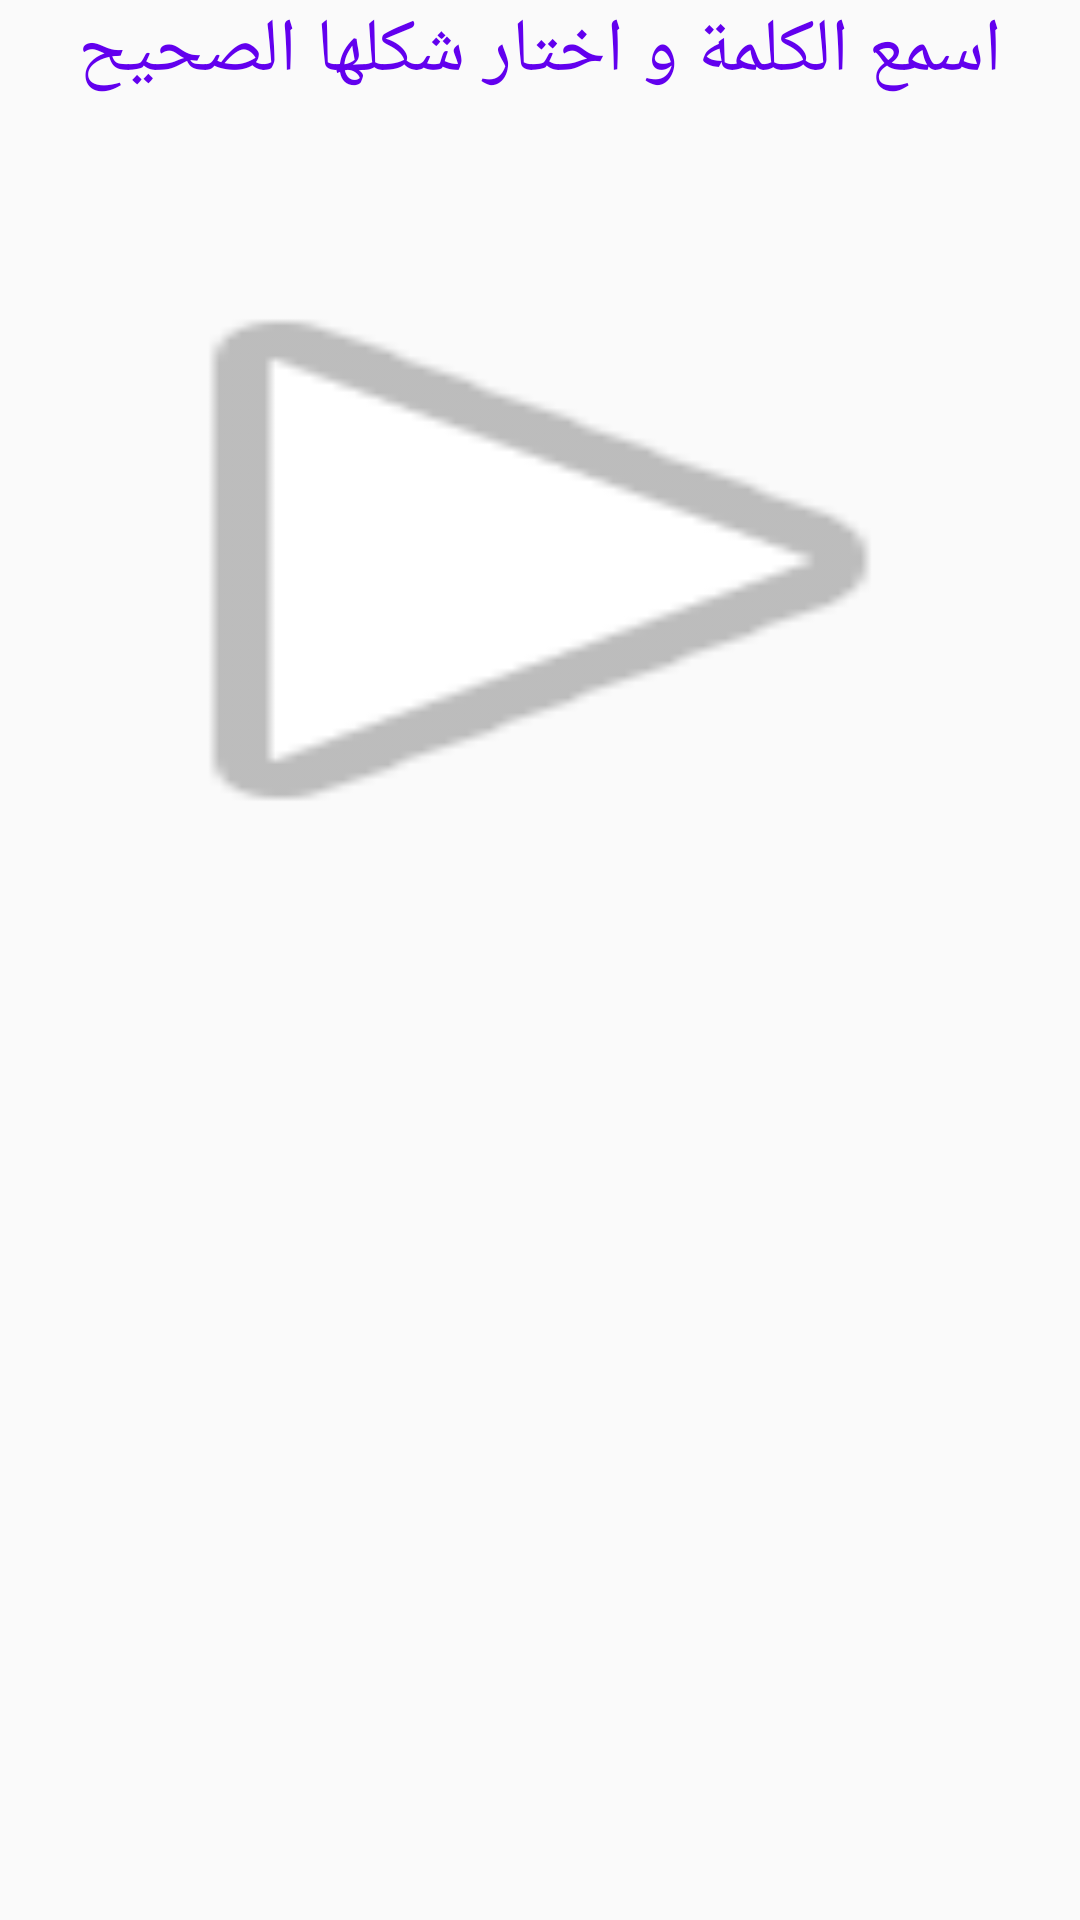

This screen was rendered from an Android layout file. Write that file and the resources it references.
<!-- AndroidManifest.xml: application theme AppTheme -->
<!-- res/layout/activity_game.xml -->
<?xml version="1.0" encoding="utf-8"?>
<LinearLayout xmlns:android="http://schemas.android.com/apk/res/android"
    xmlns:app="http://schemas.android.com/apk/res-auto"
    xmlns:tools="http://schemas.android.com/tools"
    android:layout_width="match_parent"
    android:layout_height="match_parent"
    android:orientation="vertical"
    tools:context="com.example.android.coptica.GameActivity">
    <TextView
        android:layout_width="match_parent"
        android:layout_height="wrap_content"
        android:text="اسمع الكلمة و اختار شكلها الصحيح"
        android:textSize="25sp"
        android:id="@+id/game"
        android:textColor="@color/colorPrimary"
        android:gravity="center"/>

    <TextView
        android:id="@+id/score"
        android:layout_width="match_parent"
        android:layout_height="wrap_content"
        android:gravity="center"
        android:textColor="@android:color/holo_red_dark"
        android:textSize="25sp" />
    <Button
        android:layout_width="match_parent"
        android:layout_height="0dp"
        android:layout_weight="3"
        android:background="@android:drawable/ic_media_play"
        android:gravity="center"
        android:onClick="playQuestion"
        android:id="@+id/question"/>

        <ImageView
            android:layout_width="match_parent"
            android:layout_weight="1"
            android:layout_height="0dp"
            android:id="@+id/choice1"
            android:onClick="choice1"
            android:layout_margin="16dp"/>
        <ImageView
            android:layout_width="match_parent"
            android:layout_weight="1"
            android:layout_height="0dp"
            android:id="@+id/choice2"
            android:onClick="choice2"
            android:layout_margin="16dp"/>
        <ImageView
            android:layout_width="match_parent"
            android:layout_weight="1"
            android:layout_height="0dp"
            android:id="@+id/choice3"
            android:onClick="choice3"
            android:layout_margin="16dp"/>

</LinearLayout>
<!-- resources referenced by this layout -->
<resources>
  <style name="AppTheme" parent="Theme.AppCompat.Light.DarkActionBar">
          
          <item name="colorPrimary">@color/colorPrimary</item>
          <item name="colorPrimaryDark">@color/colorPrimaryDark</item>
          <item name="colorAccent">@color/colorAccent</item>
      </style>
  
      --button interface style
  <!-- not gathered from this repository: default colours our renderer supplied (Android Studio template values) -->
  <color name="colorPrimary">#FF6200EE</color>
  <color name="colorPrimaryDark">#FF3700B3</color>
  <color name="colorAccent">#FF03DAC5</color>
</resources>
